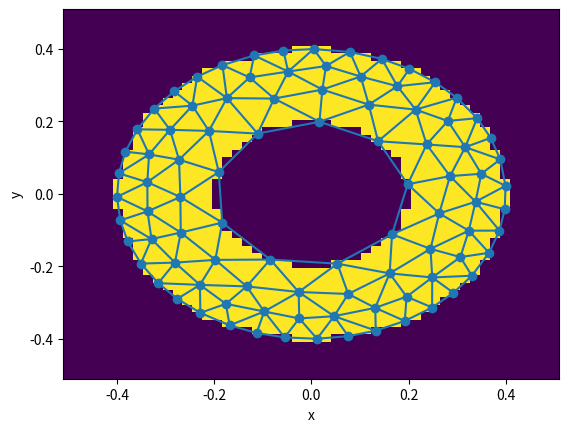

The matplotlib source for this figure:
# http://persson.berkeley.edu/distmesh/persson04mesh.pdf

import numpy as np
import matplotlib.pyplot as plt
from scipy.spatial import Delaunay

# signed distance function
def circle(x, y, r):
    return x**2 + y**2 - r**2

def difference(s1, s2):
    return np.maximum(s1, -s2)

############################# parameter ###############################
# input for algorithm
def sdf(x, y):
    return difference(circle(x, y, 0.4), circle(x, y, 0.2))

def element_size_function(x, y):
    return 1 / np.sqrt(x**2 + y**2)

bounding_box = ((-0.5, 0.5), (-0.5, 0.5))

# convergence parameters
h0 = 0.05
dt = 0.2
fscale = 1.2
k = 1.0
conv_tol = 1e-3
retri_tol = 1e-1
geo_tol = 1e-3 * h0 # geps
ndim = 2

diff_eps = np.cbrt(np.finfo(np.float64).eps) * h0
np.random.seed(32123132)


############################ algorithm ################################
# uniform points in bounding box
xx, yy = np.meshgrid(np.arange(bounding_box[0][0], bounding_box[0][1], h0),
                     np.arange(bounding_box[1][0], bounding_box[1][1], h0))
points = np.vstack([xx.ravel(), yy.ravel()]).T

# remove points outside of domain
points = points[sdf(points[:, 0], points[:, 1]) < geo_tol, :]
npoints = points.shape[0]
# reject with density
prop = 1 / element_size_function(points[:, 0], points[:, 1])**2
prop /= np.max(prop)
points = points[np.random.rand(npoints) < prop, :]
npoints = points.shape[0]

def triangulate_points(points):
    delaunay = Delaunay(points)
    centroids = (points[delaunay.simplices[:, 0]] + points[delaunay.simplices[:, 1]] + points[delaunay.simplices[:, 2]]) / 3.0
    is_inside_domain = sdf(centroids[:, 0], centroids[:, 1]) < geo_tol
    domain_simplicies = delaunay.simplices[is_inside_domain, :]
    simplex_connections = np.roll(domain_simplicies.repeat(2, axis=1), 1, axis=1).reshape(-1, 2)
    connections = np.unique(np.sort(simplex_connections, axis=1), axis=0)
    return domain_simplicies, connections

old_points = np.inf
steps = 0
while True:
    retriangulate_change = np.max(np.linalg.norm(old_points - points, axis=1))
    if retriangulate_change > retri_tol:
        # retriangulate
        old_points = points.copy()
        _, connections = triangulate_points(points)

    # compute F
    mid_points = (points[connections[:, 0]] + points[connections[:, 1]]) / 2.0
    d = points[connections[:, 0]] - points[connections[:, 1]]
    l = np.linalg.norm(d, axis=1)
    element_size = element_size_function(mid_points[:, 0], mid_points[:, 1])
    scaling_factor = np.sqrt(np.sum(l**2) / np.sum(element_size**2))
    l0 = fscale * scaling_factor * element_size
    #fs = np.maximum((k * (l0 - l) / l)[:, None] * d, 0.0)
    fs = np.where(l < l0, k * (l0 - l) / l, 0.0)[:, None] * d

    F = np.zeros_like(points)
    for (i, j), f in zip(connections, fs):
        F[i, :] += f
        F[j, :] -= f

    # forward euler iteration
    points += dt * F

    # move points back into interior
    while True:
        s = sdf(points[:, 0], points[:, 1])
        bad = np.sum(s > geo_tol)
        print("points outside of domain:", bad)
        if bad == 0:
            break
        is_outside = s > 0.0
        outside_points = points[is_outside, :]
        gradx = (sdf(outside_points[:, 0] + diff_eps, outside_points[:, 1]) -
                sdf(outside_points[:, 0] - diff_eps, outside_points[:, 1])) / (2*diff_eps)
        grady = (sdf(outside_points[:, 0], outside_points[:, 1] + diff_eps) -
                sdf(outside_points[:, 0], outside_points[:, 1] - diff_eps)) / (2*diff_eps)
        points[is_outside, 0] -= s[is_outside] * gradx
        points[is_outside, 1] -= s[is_outside] * grady

    # check if the force is vanishing on each object
    is_interior = sdf(points[:, 0], points[:, 1]) < - geo_tol
    movement_change = np.max(np.sqrt(dt) * np.linalg.norm(F[is_interior, :], axis=1)) / h0
    print("change:", movement_change)
    if movement_change < conv_tol:
        break

domain_simplicies, connections = triangulate_points(points)

# visualization
plt.figure()
x = np.linspace(-0.5, 0.5, 50)
x, y = np.meshgrid(x, x)
plt.pcolormesh(x, y, np.where(sdf(x, y) < 0.0, 1.0, 0.0))
plt.triplot(points[:, 0], points[:, 1], domain_simplicies)
plt.scatter(points[:, 0], points[:, 1])
plt.xlabel("x")
plt.ylabel("y")
plt.show()
